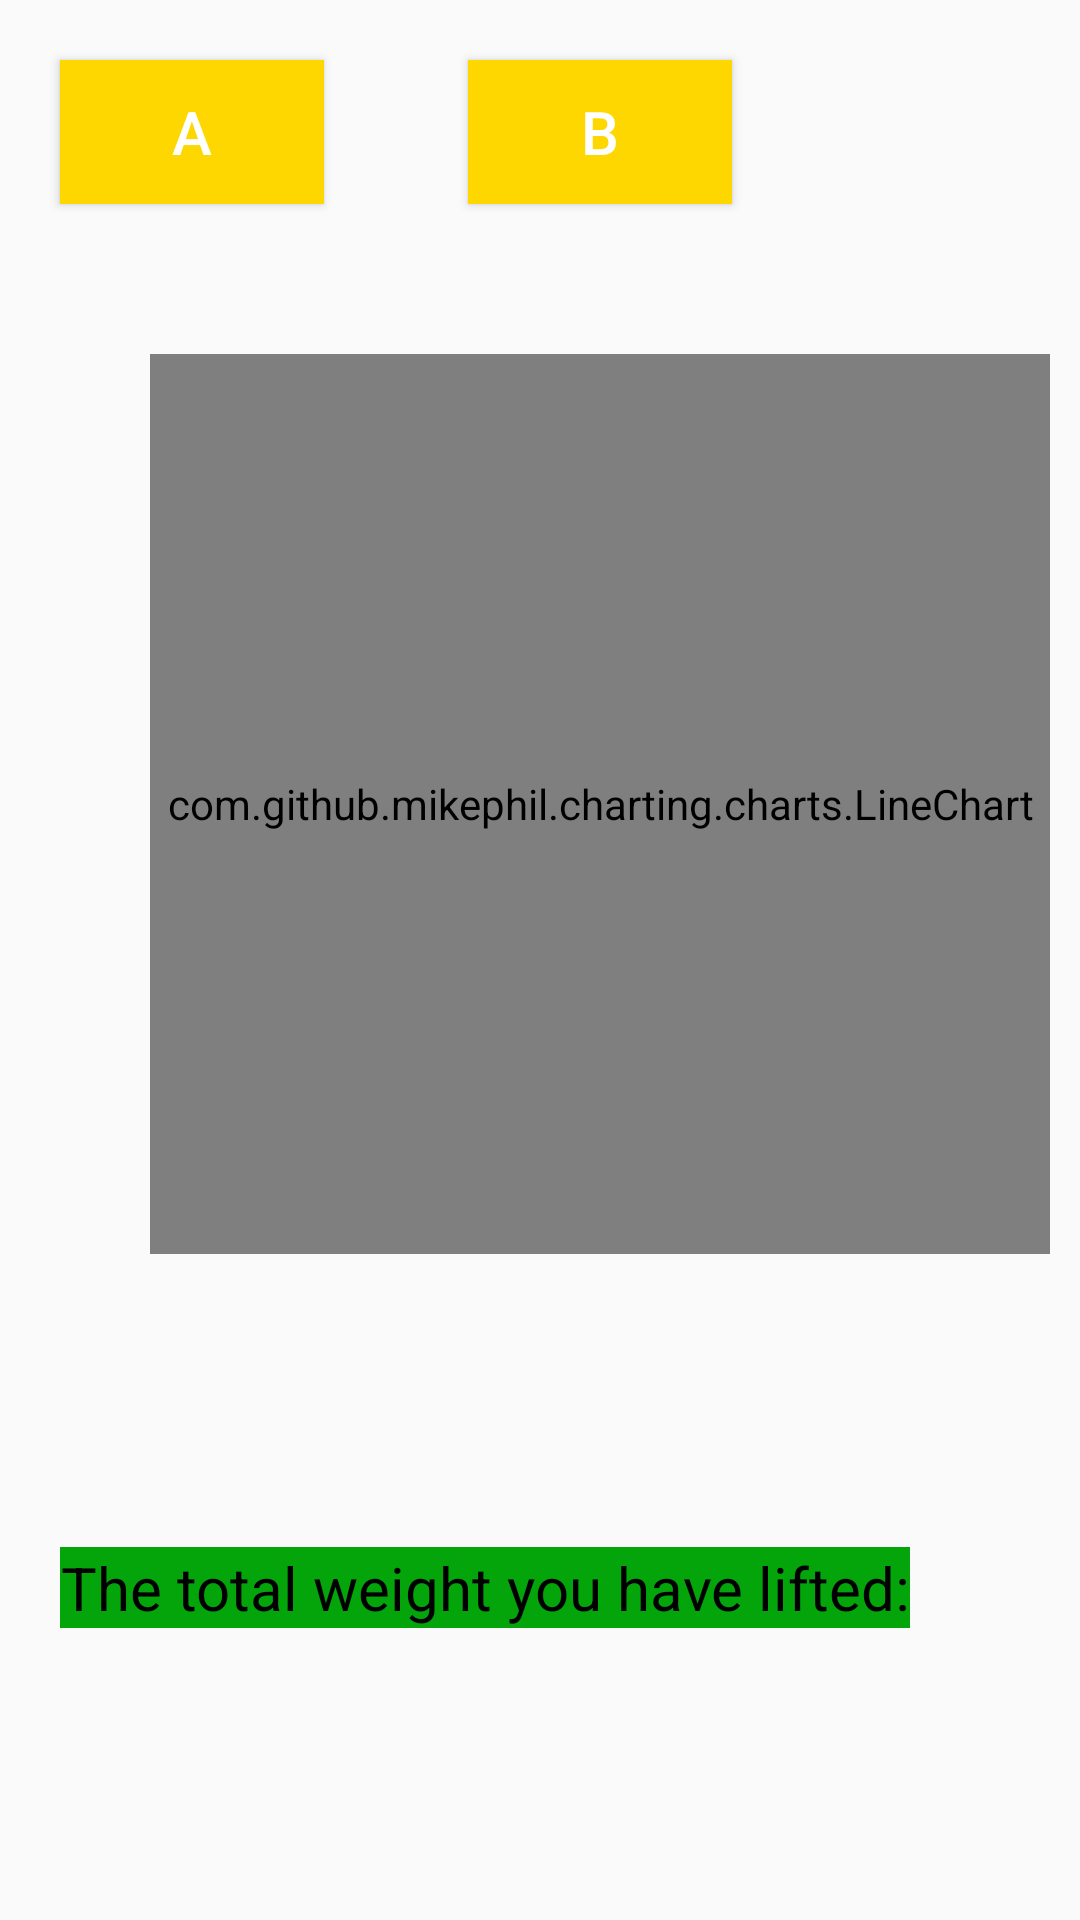

Reconstruct the res/layout file that produces this screen, plus the resources it refers to.
<!-- AndroidManifest.xml: application theme AppTheme -->
<!-- res/layout/fragment_strength_workout_statistics_layout.xml -->
<?xml version="1.0" encoding="utf-8"?>
<android.support.constraint.ConstraintLayout xmlns:android="http://schemas.android.com/apk/res/android"
    xmlns:tools="http://schemas.android.com/tools"
    android:layout_width="match_parent"
    android:layout_height="match_parent"
    xmlns:app="http://schemas.android.com/apk/res-auto">


    <Button
        android:id="@+id/stat_strength_aButton"
        android:layout_width="wrap_content"
        android:layout_height="wrap_content"
        android:layout_margin="20dp"
        android:layout_marginStart="40dp"
        android:layout_marginLeft="40dp"
        android:layout_marginTop="20dp"
        android:background="@color/Gold"
        android:text="@string/A"
        android:textAlignment="center"
        android:textColor="@color/white"
        android:textSize="20sp"
        app:layout_constraintStart_toStartOf="parent"
        app:layout_constraintTop_toTopOf="parent" />

    <Button
        android:id="@+id/stat_strength_bButton"
        android:layout_width="wrap_content"
        android:layout_height="wrap_content"
        android:layout_margin="20dp"
        android:layout_marginStart="8dp"
        android:layout_marginLeft="8dp"
        android:layout_marginTop="20dp"
        android:layout_marginEnd="8dp"
        android:layout_marginRight="8dp"
        android:background="@color/Gold"
        android:text="@string/B"
        android:textAlignment="center"
        android:textColor="@color/white"
        android:textSize="20sp"
        app:layout_constraintEnd_toEndOf="parent"
        app:layout_constraintHorizontal_bias="0.226"
        app:layout_constraintLeft_toRightOf="@id/stat_strength_bButton"
        app:layout_constraintRight_toRightOf="parent"
        app:layout_constraintStart_toEndOf="@+id/stat_strength_aButton"
        app:layout_constraintTop_toTopOf="parent" />

    <com.github.mikephil.charting.charts.LineChart
        android:layout_width="300dp"
        android:layout_height="300dp"
        android:layout_margin="50dp"
        android:id="@+id/stat_strength_lineChart"
        app:layout_constraintTop_toBottomOf="@id/stat_strength_aButton"
        app:layout_constraintLeft_toLeftOf="parent"
        >
    </com.github.mikephil.charting.charts.LineChart>

    <TextView
        android:layout_width="wrap_content"
        android:layout_height="wrap_content"
        android:layout_margin="20dp"
        android:id="@+id/stat_strength_totalWeightHeader"
        android:textSize="20sp"
        android:textAlignment="center"
        android:textColor="@color/black"
        android:background="@color/green"

        android:text="@string/total_weight_lifted_all_workouts"
        app:layout_constraintLeft_toLeftOf="parent"
        app:layout_constraintTop_toBottomOf="@id/stat_strength_lineChart"
        app:layout_constraintBottom_toBottomOf="parent"
        />

    <TextView
        android:layout_width="wrap_content"
        android:layout_height="wrap_content"
        android:layout_margin="20dp"
        android:textColor="@color/black"
        android:textSize="20sp"
        android:textAlignment="center"
        android:text="@string/zero"
        android:id="@+id/stat_strength_totalWeightLiftedTV"
        app:layout_constraintLeft_toRightOf="@id/stat_strength_totalWeightHeader"
        app:layout_constraintTop_toTopOf="@id/stat_strength_totalWeightHeader"
        app:layout_constraintBottom_toBottomOf="@id/stat_strength_totalWeightHeader"
        />


</android.support.constraint.ConstraintLayout>
<!-- resources referenced by this layout -->
<resources>
  <color name="Gold">#FFD700</color>
  <color name="black">#000000</color>
  <color name="green">#04A50B</color>
  <color name="white">#FFFFFF</color>
  <string name="A">A</string>
  <string name="B">B</string>
  <string name="total_weight_lifted_all_workouts">The total weight you have lifted: </string>
  <string name="zero">0</string>
  <style name="AppTheme" parent="Theme.AppCompat.Light.NoActionBar">
          
          <item name="colorPrimary">@color/colorPrimary</item>
          <item name="colorPrimaryDark">@color/colorPrimaryDark</item>
          <item name="colorAccent">@color/colorAccent</item>
      </style>
  <color name="colorPrimary">#008577</color>
  <color name="colorPrimaryDark">#00574B</color>
  <color name="colorAccent">#D81B60</color>
</resources>
